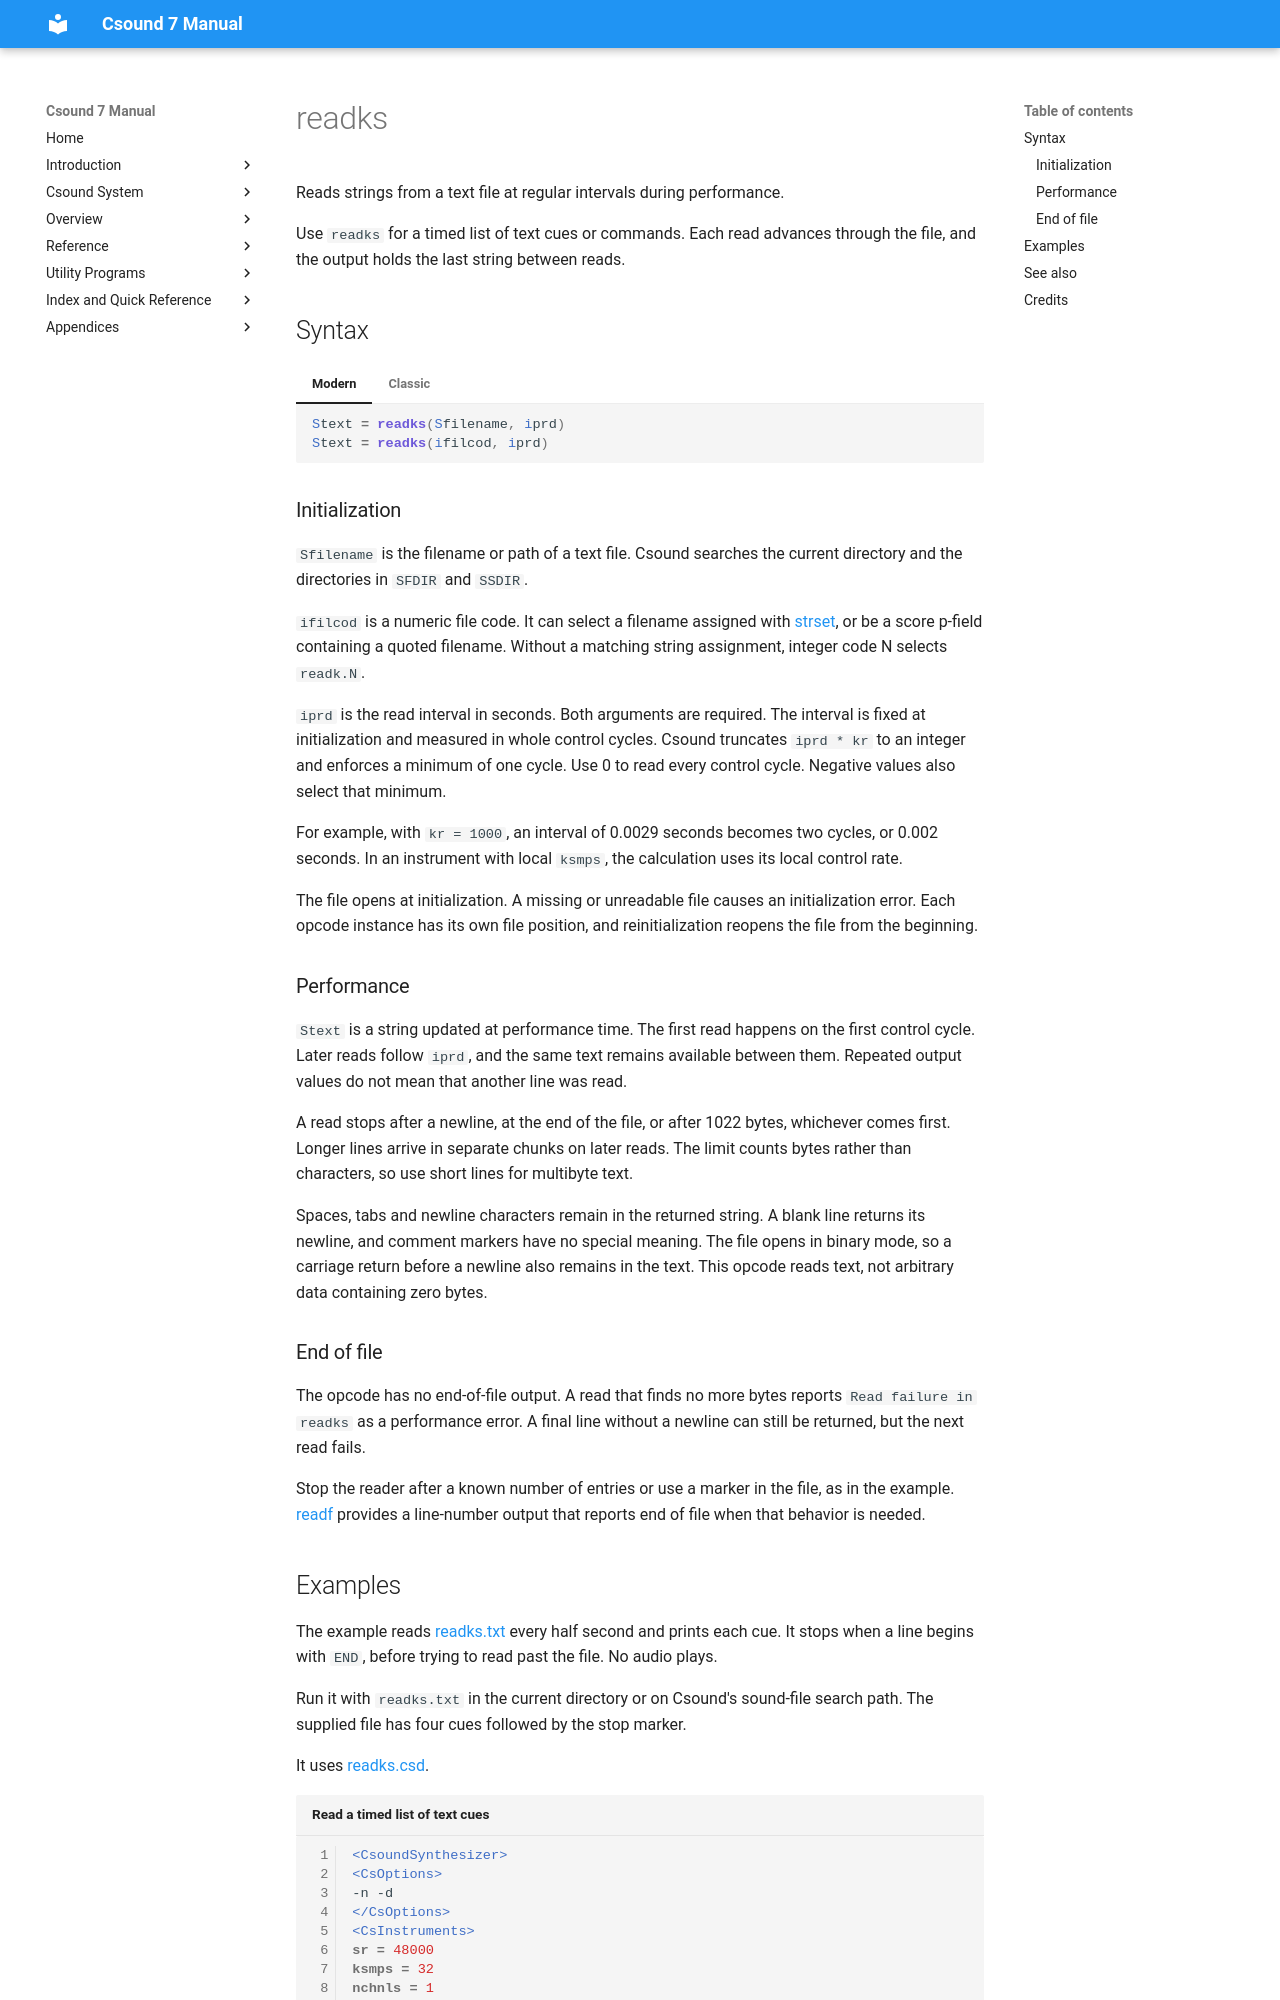

repository: csound/manual · page: opcodes/readks/index.html · generator: mkdocs

<!--
id:readks
category:Signal I/O:File I/O
-->
# readks
Reads strings from a text file at regular intervals during performance.

Use `readks` for a timed list of text cues or commands. Each read advances through the file, and the output holds the last string between reads.

## Syntax

=== "Modern"
    ``` csound-orc
    Stext = readks(Sfilename, iprd)
    Stext = readks(ifilcod, iprd)
    ```

=== "Classic"
    ``` csound-orc
    Stext readks Sfilename, iprd
    Stext readks ifilcod, iprd
    ```

### Initialization

`Sfilename` is the filename or path of a text file. Csound searches the current directory and the directories in `SFDIR` and `SSDIR`.

`ifilcod` is a numeric file code. It can select a filename assigned with [strset](strset.md), or be a score p-field containing a quoted filename. Without a matching string assignment, integer code N selects `readk.N`.

`iprd` is the read interval in seconds. Both arguments are required. The interval is fixed at initialization and measured in whole control cycles. Csound truncates `iprd * kr` to an integer and enforces a minimum of one cycle. Use 0 to read every control cycle. Negative values also select that minimum.

For example, with `kr = 1000`, an interval of 0.0029 seconds becomes two cycles, or 0.002 seconds. In an instrument with local `ksmps`, the calculation uses its local control rate.

The file opens at initialization. A missing or unreadable file causes an initialization error. Each opcode instance has its own file position, and reinitialization reopens the file from the beginning.

### Performance

`Stext` is a string updated at performance time. The first read happens on the first control cycle. Later reads follow `iprd`, and the same text remains available between them. Repeated output values do not mean that another line was read.

A read stops after a newline, at the end of the file, or after 1022 bytes, whichever comes first. Longer lines arrive in separate chunks on later reads. The limit counts bytes rather than characters, so use short lines for multibyte text.

Spaces, tabs and newline characters remain in the returned string. A blank line returns its newline, and comment markers have no special meaning. The file opens in binary mode, so a carriage return before a newline also remains in the text. This opcode reads text, not arbitrary data containing zero bytes.
